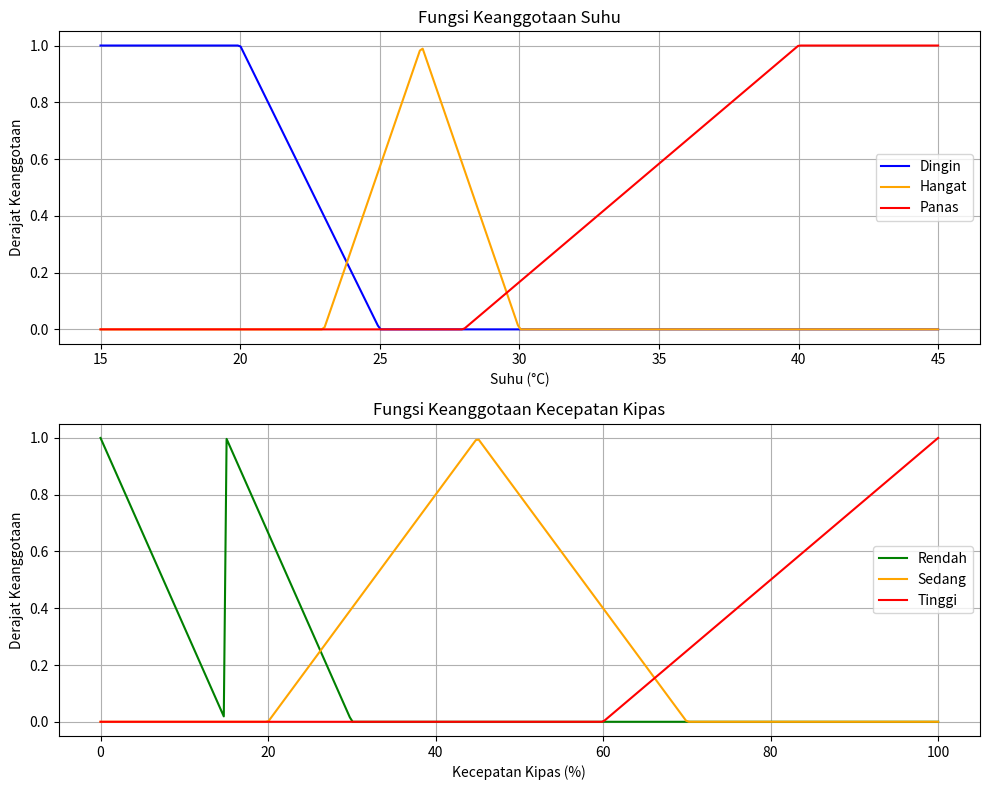

This figure's Python source:
# Re-import necessary packages due to kernel reset
import matplotlib.pyplot as plt
import numpy as np

# Redefine suhu membership functions
def suhu_dingin(x):
    if x <= 20:
        return 1
    elif 20 < x < 25:
        return (25 - x) / 5
    else:
        return 0

def suhu_hangat(x):
    if 23 <= x < 26.5:
        return (x - 23) / 3.5
    elif 26.5 <= x <= 30:
        return (30 - x) / 3.5
    else:
        return 0

def suhu_panas(x):
    if x <= 28:
        return 0
    elif 28 < x < 40:
        return (x - 28) / 12
    else:
        return 1

# Redefine kecepatan membership functions
def kecepatan_rendah(x):
    if x <= 0:
        return 1
    elif 0 < x < 15:
        return (15 - x) / 15
    elif 15 <= x <= 30:
        return (30 - x) / 15
    else:
        return 0

def kecepatan_sedang(x):
    if 20 <= x < 45:
        return (x - 20) / (45 - 20)
    elif 45 <= x <= 70:
        return (70 - x) / (70 - 45)
    else:
        return 0

def kecepatan_tinggi(x):
    if x <= 60:
        return 0
    elif 60 < x < 100:
        return (x - 60) / (100 - 60)
    else:
        return 1

# Prepare x values
x_vals_suhu = np.linspace(15, 45, 300)
dingin_vals = [suhu_dingin(x) for x in x_vals_suhu]
hangat_vals = [suhu_hangat(x) for x in x_vals_suhu]
panas_vals = [suhu_panas(x) for x in x_vals_suhu]

x_vals_kecepatan = np.linspace(0, 100, 300)
rendah_vals = [kecepatan_rendah(x) for x in x_vals_kecepatan]
sedang_vals = [kecepatan_sedang(x) for x in x_vals_kecepatan]
tinggi_vals = [kecepatan_tinggi(x) for x in x_vals_kecepatan]

# Plot
fig, axs = plt.subplots(2, 1, figsize=(10, 8), sharex=False)

# Suhu plot
axs[0].plot(x_vals_suhu, dingin_vals, label='Dingin', color='blue')
axs[0].plot(x_vals_suhu, hangat_vals, label='Hangat', color='orange')
axs[0].plot(x_vals_suhu, panas_vals, label='Panas', color='red')
axs[0].set_title("Fungsi Keanggotaan Suhu")
axs[0].set_xlabel("Suhu (°C)")
axs[0].set_ylabel("Derajat Keanggotaan")
axs[0].legend()
axs[0].grid(True)

# Kecepatan plot
axs[1].plot(x_vals_kecepatan, rendah_vals, label='Rendah', color='green')
axs[1].plot(x_vals_kecepatan, sedang_vals, label='Sedang', color='orange')
axs[1].plot(x_vals_kecepatan, tinggi_vals, label='Tinggi', color='red')
axs[1].set_title("Fungsi Keanggotaan Kecepatan Kipas")
axs[1].set_xlabel("Kecepatan Kipas (%)")
axs[1].set_ylabel("Derajat Keanggotaan")
axs[1].legend()
axs[1].grid(True)

plt.tight_layout()
plt.show()
